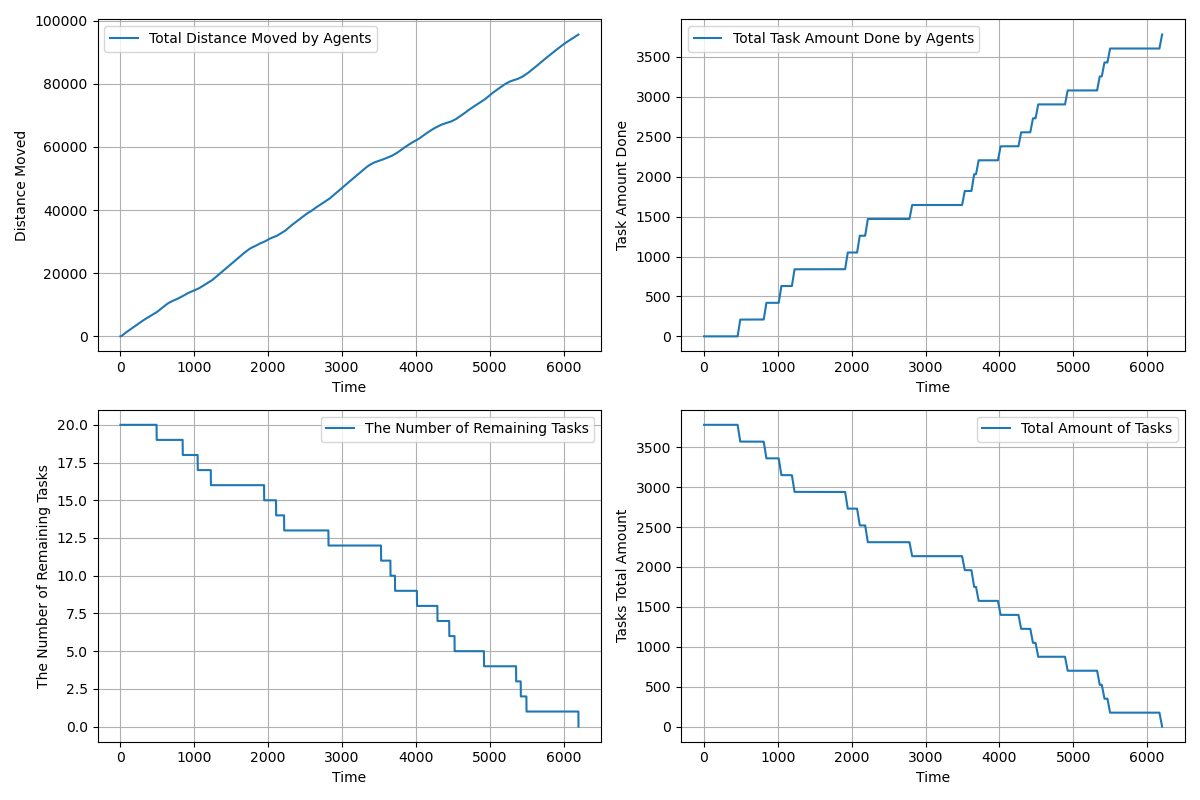

Source data for this figure (header and first rows):
time, agents_total_distance_moved, agents_total_task_amount_done, completed_tasks, remaining_tasks, tasks_total_amount_left
1.0, 0.95, 0.0, 0, 20, 3780
2.0, 2.85, 0.0, 0, 20, 3780
3.0, 5.7, 0.0, 0, 20, 3780
4.0, 9.5, 0.0, 0, 20, 3780
5.0, 14.25, 0.0, 0, 20, 3780
6.0, 19.95, 0.0, 0, 20, 3780
7.0, 26.6, 0.0, 0, 20, 3780
8.0, 34.2, 0.0, 0, 20, 3780
9.0, 42.75, 0.0, 0, 20, 3780
10.0, 52.25, 0.0, 0, 20, 3780
11.0, 62.7, 0.0, 0, 20, 3780
12.0, 74.1, 0.0, 0, 20, 3780
13.0, 86.45, 0.0, 0, 20, 3780
14.0, 99.75, 0.0, 0, 20, 3780
15.0, 114.0, 0.0, 0, 20, 3780
16.0, 129.2, 0.0, 0, 20, 3780
17.0, 145.4, 0.0, 0, 20, 3780
18.0, 162.5, 0.0, 0, 20, 3780
19.0, 180.5, 0.0, 0, 20, 3780
20.0, 199.5, 0.0, 0, 20, 3780
21.0, 218.5, 0.0, 0, 20, 3780
22.0, 237.5, 0.0, 0, 20, 3780
23.0, 256.5, 0.0, 0, 20, 3780
24.0, 275.5, 0.0, 0, 20, 3780
25.0, 294.5, 0.0, 0, 20, 3780
26.0, 313.5, 0.0, 0, 20, 3780
27.0, 332.5, 0.0, 0, 20, 3780
28.0, 351.5, 0.0, 0, 20, 3780
29.0, 370.5, 0.0, 0, 20, 3780
30.0, 389.5, 0.0, 0, 20, 3780
31.0, 408.5, 0.0, 0, 20, 3780
32.0, 427.5, 0.0, 0, 20, 3780
33.0, 446.5, 0.0, 0, 20, 3780
34.0, 465.5, 0.0, 0, 20, 3780
35.0, 484.5, 0.0, 0, 20, 3780
36.0, 503.5, 0.0, 0, 20, 3780
37.0, 522.5, 0.0, 0, 20, 3780
38.0, 541.5, 0.0, 0, 20, 3780
39.0, 560.5, 0.0, 0, 20, 3780
40.0, 578.5, 0.0, 0, 20, 3780
41.0, 596.5, 0.0, 0, 20, 3780
42.0, 614.5, 0.0, 0, 20, 3780
43.0, 632.5, 0.0, 0, 20, 3780
44.0, 650.5, 0.0, 0, 20, 3780
45.0, 668.5, 0.0, 0, 20, 3780
46.0, 686.5, 0.0, 0, 20, 3780
47.0, 704.5, 0.0, 0, 20, 3780
48.0, 722.5, 0.0, 0, 20, 3780
49.0, 740.5, 0.0, 0, 20, 3780
50.0, 758.5, 0.0, 0, 20, 3780
51.0, 776.5, 0.0, 0, 20, 3780
52.0, 794.5, 0.0, 0, 20, 3780
53.0, 812.5, 0.0, 0, 20, 3780
54.0, 830.5, 0.0, 0, 20, 3780
55.0, 848.5, 0.0, 0, 20, 3780
56.0, 866.5, 0.0, 0, 20, 3780
57.0, 884.5, 0.0, 0, 20, 3780
58.0, 902.5, 0.0, 0, 20, 3780
59.0, 920.5, 0.0, 0, 20, 3780
60.0, 938.5, 0.0, 0, 20, 3780
... 6,141 more rows
